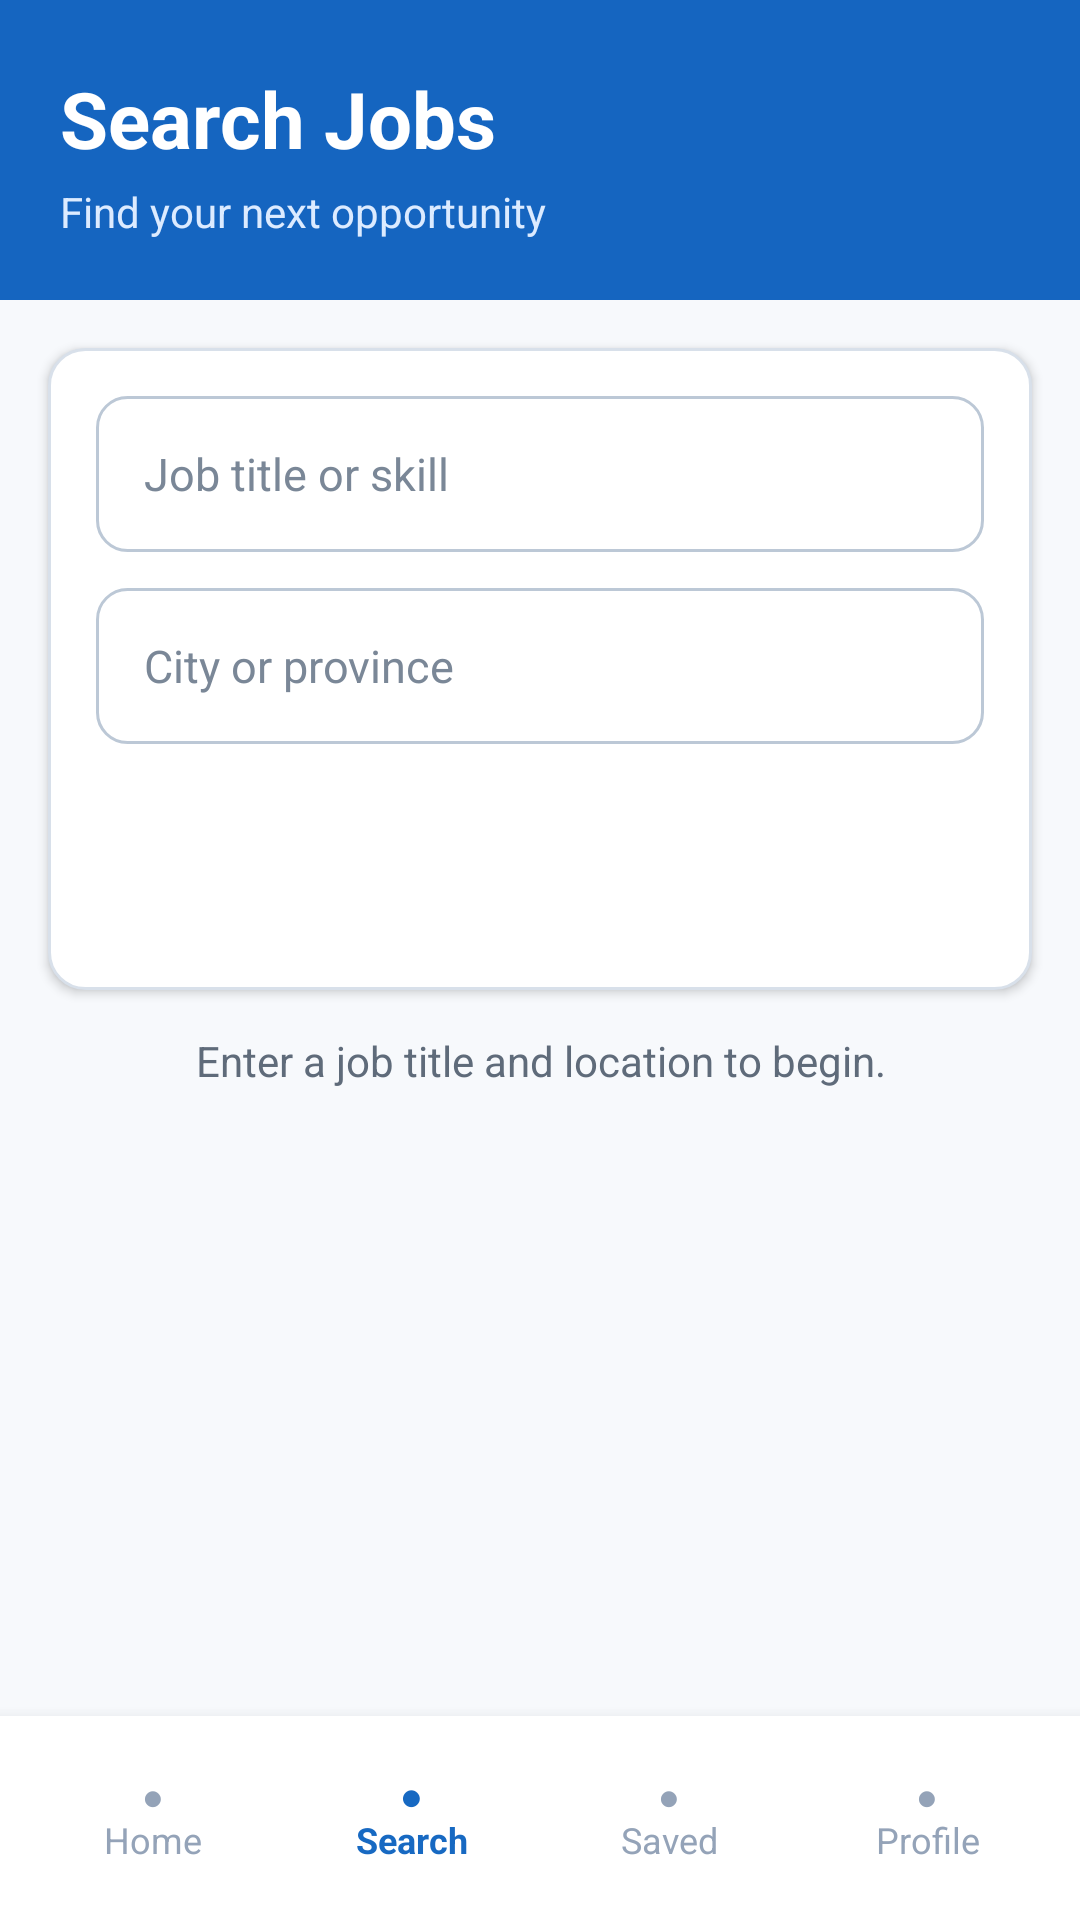

The Android layout XML behind this screen, and the referenced resources:
<!-- AndroidManifest.xml: application theme Theme.Job_Connect -->
<!-- res/layout/activity_search.xml -->
<?xml version="1.0" encoding="utf-8"?>
<androidx.constraintlayout.widget.ConstraintLayout
    xmlns:android="http://schemas.android.com/apk/res/android"
    xmlns:app="http://schemas.android.com/apk/res-auto"
    android:id="@+id/main"
    android:layout_width="match_parent"
    android:layout_height="match_parent"
    android:background="#F7F9FC">

    <LinearLayout
        android:id="@+id/headerSection"
        android:layout_width="0dp"
        android:layout_height="wrap_content"
        android:background="#1565C0"
        android:orientation="vertical"
        android:paddingStart="20dp"
        android:paddingTop="22dp"
        android:paddingEnd="20dp"
        android:paddingBottom="20dp"
        app:layout_constraintEnd_toEndOf="parent"
        app:layout_constraintStart_toStartOf="parent"
        app:layout_constraintTop_toTopOf="parent">

        <TextView
            android:layout_width="wrap_content"
            android:layout_height="wrap_content"
            android:text="@string/search_jobs_title"
            android:textColor="#FFFFFF"
            android:textSize="26sp"
            android:textStyle="bold" />

        <TextView
            android:layout_width="wrap_content"
            android:layout_height="wrap_content"
            android:layout_marginTop="4dp"
            android:text="@string/search_jobs_subtitle"
            android:textColor="#DCEBFF"
            android:textSize="14sp" />

    </LinearLayout>

    <LinearLayout
        android:id="@+id/searchSection"
        android:layout_width="0dp"
        android:layout_height="wrap_content"
        android:layout_marginStart="16dp"
        android:layout_marginTop="16dp"
        android:layout_marginEnd="16dp"
        android:background="@drawable/card_background"
        android:elevation="2dp"
        android:orientation="vertical"
        android:padding="16dp"
        app:layout_constraintEnd_toEndOf="parent"
        app:layout_constraintStart_toStartOf="parent"
        app:layout_constraintTop_toBottomOf="@id/headerSection">

        <EditText
            android:id="@+id/etKeyword"
            android:layout_width="match_parent"
            android:layout_height="52dp"
            android:background="@drawable/input_background"
            android:hint="@string/job_title_or_skill"
            android:inputType="text"
            android:paddingStart="16dp"
            android:paddingEnd="16dp"
            android:singleLine="true"
            android:textColor="#172033"
            android:textColorHint="#7A8797"
            android:textSize="15sp" />

        <EditText
            android:id="@+id/etLocation"
            android:layout_width="match_parent"
            android:layout_height="52dp"
            android:layout_marginTop="12dp"
            android:background="@drawable/input_background"
            android:hint="@string/city_or_province"
            android:inputType="textCapWords"
            android:paddingStart="16dp"
            android:paddingEnd="16dp"
            android:singleLine="true"
            android:textColor="#172033"
            android:textColorHint="#7A8797"
            android:textSize="15sp" />

        <Button
            android:id="@+id/btnSearchJobs"
            android:layout_width="match_parent"
            android:layout_height="52dp"
            android:layout_marginTop="14dp"
            android:background="@drawable/button_primary"
            android:text="@string/search_jobs_button"
            android:textAllCaps="false"
            android:textColor="#FFFFFF"
            android:textSize="15sp"
            android:textStyle="bold" />

    </LinearLayout>

    <ProgressBar
        android:id="@+id/progressBar"
        android:layout_width="42dp"
        android:layout_height="42dp"
        android:layout_marginTop="12dp"
        android:visibility="gone"
        app:layout_constraintEnd_toEndOf="parent"
        app:layout_constraintStart_toStartOf="parent"
        app:layout_constraintTop_toBottomOf="@id/searchSection" />

    <TextView
        android:id="@+id/tvSearchStatus"
        android:layout_width="0dp"
        android:layout_height="wrap_content"
        android:layout_marginStart="20dp"
        android:layout_marginTop="14dp"
        android:layout_marginEnd="20dp"
        android:gravity="center"
        android:text="@string/search_start_message"
        android:textColor="#5F6B7A"
        android:textSize="14sp"
        app:layout_constraintEnd_toEndOf="parent"
        app:layout_constraintStart_toStartOf="parent"
        app:layout_constraintTop_toBottomOf="@id/searchSection" />

    <androidx.recyclerview.widget.RecyclerView
        android:id="@+id/recyclerJobs"
        android:layout_width="0dp"
        android:layout_height="0dp"
        android:layout_marginTop="8dp"
        android:clipToPadding="false"
        android:paddingBottom="16dp"
        app:layout_constraintBottom_toTopOf="@id/searchBottomNavigation"
        app:layout_constraintEnd_toEndOf="parent"
        app:layout_constraintStart_toStartOf="parent"
        app:layout_constraintTop_toBottomOf="@id/tvSearchStatus" />

    <LinearLayout
        android:id="@+id/searchBottomNavigation"
        android:layout_width="0dp"
        android:layout_height="68dp"
        android:background="#FFFFFF"
        android:elevation="8dp"
        android:gravity="center"
        android:orientation="horizontal"
        android:paddingStart="8dp"
        android:paddingEnd="8dp"
        app:layout_constraintBottom_toBottomOf="parent"
        app:layout_constraintEnd_toEndOf="parent"
        app:layout_constraintStart_toStartOf="parent">

        <TextView
            android:id="@+id/searchNavHome"
            android:layout_width="0dp"
            android:layout_height="match_parent"
            android:layout_weight="1"
            android:gravity="center"
            android:text="@string/nav_home"
            android:textColor="#94A3B8"
            android:textSize="12sp" />

        <TextView
            android:id="@+id/searchNavSearch"
            android:layout_width="0dp"
            android:layout_height="match_parent"
            android:layout_weight="1"
            android:gravity="center"
            android:text="@string/nav_search"
            android:textColor="#1769C2"
            android:textSize="12sp"
            android:textStyle="bold" />

        <TextView
            android:id="@+id/searchNavSaved"
            android:layout_width="0dp"
            android:layout_height="match_parent"
            android:layout_weight="1"
            android:gravity="center"
            android:text="@string/nav_saved"
            android:textColor="#94A3B8"
            android:textSize="12sp" />

        <TextView
            android:id="@+id/searchNavProfile"
            android:layout_width="0dp"
            android:layout_height="match_parent"
            android:layout_weight="1"
            android:gravity="center"
            android:text="@string/nav_profile"
            android:textColor="#94A3B8"
            android:textSize="12sp" />

    </LinearLayout>

</androidx.constraintlayout.widget.ConstraintLayout>
<!-- resources referenced by this layout -->
<resources>
  <!-- drawable card_background (drawable) -->
  <?xml version="1.0" encoding="utf-8"?>
  <shape
      xmlns:android="http://schemas.android.com/apk/res/android"
      android:shape="rectangle">
  
      <solid android:color="@color/surface_color" />
  
      <stroke
          android:width="1dp"
          android:color="@color/border_color" />
  
      <corners android:radius="12dp" />
  
      <padding
          android:left="14dp"
          android:top="14dp"
          android:right="14dp"
          android:bottom="14dp" />
  
  </shape>
  <!-- drawable input_background (drawable) -->
  <?xml version="1.0" encoding="utf-8"?>
  <selector xmlns:android="http://schemas.android.com/apk/res/android">
  
      <item android:state_focused="true">
          <shape android:shape="rectangle">
  
              <solid android:color="@color/surface_color" />
  
              <stroke
                  android:width="2dp"
                  android:color="@color/header_color" />
  
              <corners android:radius="10dp" />
  
              <padding
                  android:left="16dp"
                  android:top="12dp"
                  android:right="16dp"
                  android:bottom="12dp" />
  
          </shape>
      </item>
  
      <item>
          <shape android:shape="rectangle">
  
              <solid android:color="@color/surface_color" />
  
              <stroke
                  android:width="1dp"
                  android:color="@color/input_border_color" />
  
              <corners android:radius="10dp" />
  
              <padding
                  android:left="16dp"
                  android:top="12dp"
                  android:right="16dp"
                  android:bottom="12dp" />
  
          </shape>
      </item>
  
  </selector>
  <string name="city_or_province">City or province</string>
  <string name="job_title_or_skill">Job title or skill</string>
  <string name="nav_home">●\nHome</string>
  <string name="nav_profile">●\nProfile</string>
  <string name="nav_saved">●\nSaved</string>
  <string name="nav_search">●\nSearch</string>
  <string name="search_jobs_button">Search jobs</string>
  <string name="search_jobs_subtitle">Find your next opportunity</string>
  <string name="search_jobs_title">Search Jobs</string>
  <string name="search_start_message">Enter a job title and location to begin.</string>
  <style name="Theme.Job_Connect" parent="Theme.MaterialComponents.Light.NoActionBar">
  
          <item name="colorPrimary">@color/header_color</item>
          <item name="colorPrimaryVariant">@color/header_color</item>
          <item name="colorOnPrimary">@color/white</item>
  
          <item name="colorSecondary">@color/teal_700</item>
          <item name="colorSecondaryVariant">@color/teal_700</item>
          <item name="colorOnSecondary">@color/white</item>
  
          <item name="android:windowBackground">@color/app_background</item>
          <item name="android:navigationBarColor">@color/surface_color</item>
          <item name="android:statusBarColor">@color/header_color</item>
          <item name="android:colorAccent">@color/header_color</item>
  
          <item name="android:windowLightStatusBar">false</item>
          <item name="android:windowLightNavigationBar">true</item>
          <item name="android:forceDarkAllowed">false</item>
  
      </style>
  <color name="surface_color">#FFFFFF</color>
  <color name="border_color">#D8E0EA</color>
  <color name="header_color">#1769C2</color>
  <color name="input_border_color">#BCC8D6</color>
  <color name="white">#FFFFFFFF</color>
  <color name="teal_700">#FF018786</color>
  <color name="app_background">#F7F9FC</color>
</resources>
